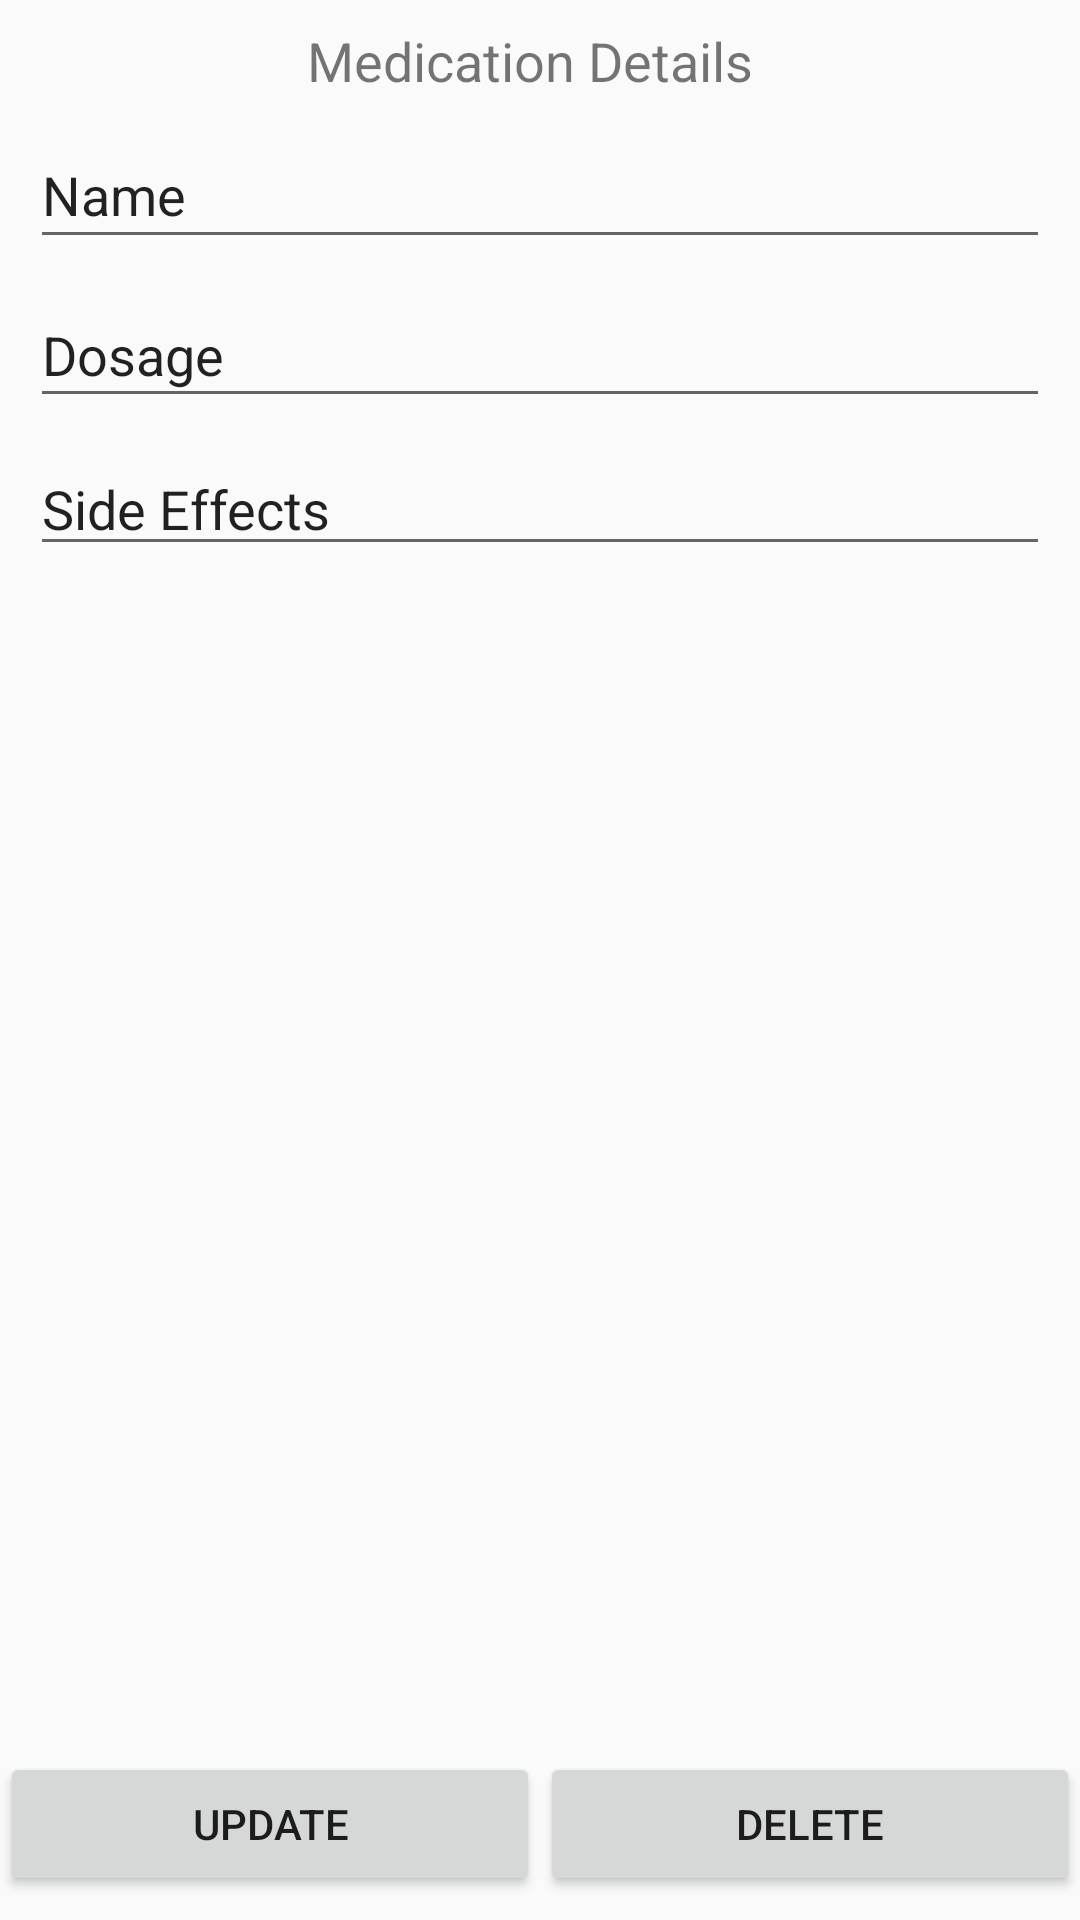

Here is an Android app screen rendered from its layout file. Give the layout XML and the strings, colors and styles it references.
<!-- AndroidManifest.xml: application theme AppTheme -->
<!-- res/layout/admin_medication_details.xml -->
<?xml version="1.0" encoding="utf-8"?>
<androidx.constraintlayout.widget.ConstraintLayout xmlns:android="http://schemas.android.com/apk/res/android"
    xmlns:app="http://schemas.android.com/apk/res-auto"
    xmlns:tools="http://schemas.android.com/tools"
    android:layout_width="match_parent"
    android:layout_height="match_parent">

    <EditText
        android:id="@+id/nameEdit"
        android:layout_width="0dp"
        android:layout_height="46dp"
        android:layout_marginStart="10dp"
        android:layout_marginTop="8dp"
        android:layout_marginEnd="10dp"
        android:ems="10"
        android:inputType="text"
        android:text="Name"
        app:layout_constraintEnd_toEndOf="parent"
        app:layout_constraintHorizontal_bias="0.052"
        app:layout_constraintStart_toStartOf="parent"
        app:layout_constraintTop_toBottomOf="@+id/textView2" />

    <TextView
        android:id="@+id/textView2"
        android:layout_width="wrap_content"
        android:layout_height="wrap_content"
        android:layout_marginTop="8dp"
        android:layout_marginEnd="7dp"
        android:text="Medication Details"
        android:textSize="18sp"
        app:layout_constraintEnd_toEndOf="parent"
        app:layout_constraintHorizontal_bias="0.5"
        app:layout_constraintStart_toStartOf="parent"
        app:layout_constraintTop_toTopOf="parent" />

    <EditText
        android:id="@+id/dosageEdit"
        android:layout_width="0dp"
        android:layout_height="45dp"
        android:layout_marginStart="10dp"
        android:layout_marginTop="8dp"
        android:layout_marginEnd="10dp"
        android:ems="10"
        android:inputType="text"
        android:text="Dosage"
        app:layout_constraintEnd_toEndOf="parent"
        app:layout_constraintStart_toStartOf="parent"
        app:layout_constraintTop_toBottomOf="@+id/nameEdit" />

    <LinearLayout
        android:id="@+id/linearLayout"
        android:layout_width="match_parent"
        android:layout_height="wrap_content"
        android:layout_marginBottom="8dp"
        android:orientation="horizontal"
        app:layout_constraintBottom_toBottomOf="parent"/>

    <EditText
        android:id="@+id/sideEffectsEdit"
        android:layout_width="0dp"
        android:layout_height="wrap_content"
        android:layout_marginStart="10dp"
        android:layout_marginTop="8dp"
        android:layout_marginEnd="10dp"
        android:layout_marginBottom="395dp"
        android:ems="10"
        android:hint="side effects"
        android:inputType="textPersonName"
        android:text="@string/sideeffects"
        app:layout_constraintBottom_toTopOf="@+id/linearLayout"
        app:layout_constraintEnd_toEndOf="parent"
        app:layout_constraintStart_toStartOf="parent"
        app:layout_constraintTop_toBottomOf="@+id/dosageEdit"
        app:layout_constraintVertical_bias="0.0" />

    <LinearLayout
        android:id="@+id/linearLayout2"
        android:layout_width="match_parent"
        android:layout_height="wrap_content"
        android:layout_marginBottom="8dp"
        android:orientation="horizontal"
        app:layout_constraintBottom_toBottomOf="parent">

        <Button
            android:id="@+id/updateButton"
            android:layout_width="wrap_content"
            android:layout_height="wrap_content"
            android:layout_weight="1"
            android:onClick="updateButton_onClick"
            android:text="Update" />

        <Button
            android:id="@+id/deleteButton"
            android:layout_width="wrap_content"
            android:layout_height="wrap_content"
            android:layout_weight="1"
            android:onClick="deleteButton_onClick"
            android:text="Delete" />
    </LinearLayout>


</androidx.constraintlayout.widget.ConstraintLayout>
<!-- resources referenced by this layout -->
<resources>
  <string name="sideeffects">Side Effects</string>
  <style name="AppTheme" parent="Theme.AppCompat.Light.NoActionBar">
          
          <item name="colorPrimary">@color/colorPrimary</item>
          <item name="colorPrimaryDark">@color/colorPrimaryDark</item>
          <item name="colorAccent">@color/colorAccent</item>
      </style>
  <color name="colorPrimary">#008577</color>
  <color name="colorPrimaryDark">#00574B</color>
  <color name="colorAccent">#D81B60</color>
</resources>
